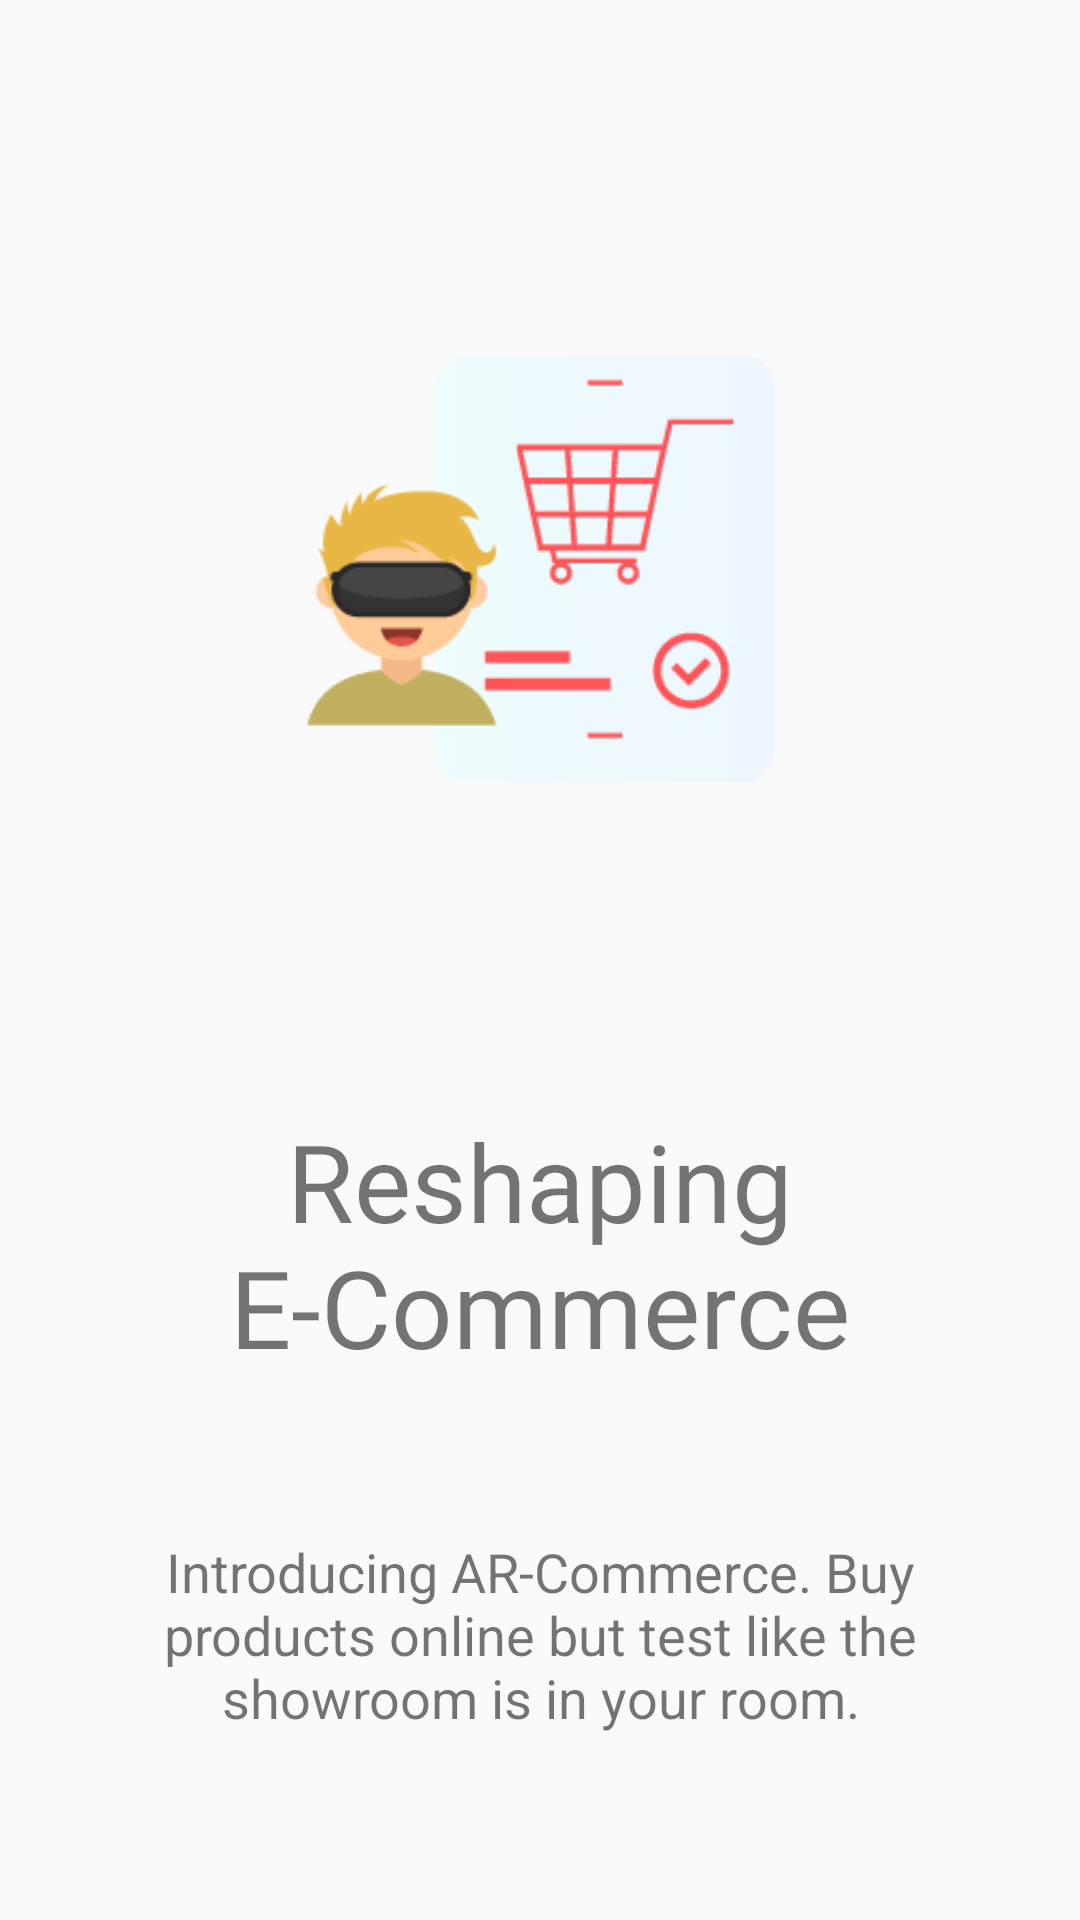

This screen was rendered from an Android layout file. Write that file and the resources it references.
<!-- AndroidManifest.xml: application theme AppTheme -->
<!-- res/layout/slide_layout.xml -->
<?xml version="1.0" encoding="utf-8"?>
<androidx.constraintlayout.widget.ConstraintLayout xmlns:android="http://schemas.android.com/apk/res/android"
    xmlns:app="http://schemas.android.com/apk/res-auto"
    xmlns:tools="http://schemas.android.com/tools"
    android:layout_width="match_parent"
    android:layout_height="match_parent"
    android:padding="10dp">

    <ImageView
        android:id="@+id/slider_image"
        android:layout_width="270dp"
        android:layout_height="275dp"
        app:layout_constraintBottom_toTopOf="@+id/slider_heading"
        app:layout_constraintEnd_toEndOf="parent"
        app:layout_constraintStart_toStartOf="parent"
        app:layout_constraintTop_toTopOf="parent"
        app:srcCompat="@drawable/slide_1" />

    <TextView
        android:id="@+id/slider_heading"
        android:layout_width="wrap_content"
        android:layout_height="wrap_content"
        android:fontFamily="@font/brandon_black"
        android:gravity="center"
        android:text="@string/first_slide_title"
        android:textSize="36sp"
        app:layout_constraintBottom_toTopOf="@+id/slider_desc"
        app:layout_constraintEnd_toEndOf="parent"
        app:layout_constraintStart_toStartOf="parent"
        app:layout_constraintTop_toBottomOf="@+id/slider_image" />

    <TextView
        android:id="@+id/slider_desc"
        android:layout_width="wrap_content"
        android:layout_height="wrap_content"
        android:gravity="center"
        android:padding="10dp"
        android:text="@string/first_slide_desc"
        android:textSize="18sp"
        app:layout_constraintBottom_toBottomOf="parent"
        app:layout_constraintEnd_toEndOf="parent"
        app:layout_constraintStart_toStartOf="parent"
        app:layout_constraintTop_toBottomOf="@+id/slider_heading" />

</androidx.constraintlayout.widget.ConstraintLayout>
<!-- resources referenced by this layout -->
<resources>
  <!-- drawable slide_1: png bitmap (drawable, 9972 bytes) -->
  <string name="first_slide_desc">Introducing AR-Commerce. Buy products online but test like the showroom is in your room. </string>
  <string name="first_slide_title">Reshaping E-Commerce</string>
  <style name="AppTheme" parent="Theme.AppCompat.Light.NoActionBar">
          
          <item name="colorPrimary">@color/colorPrimary</item>
          <item name="colorPrimaryDark">@color/colorPrimaryDark</item>
          <item name="colorAccent">@color/colorAccent</item>
          <item name="android:windowFullscreen">true</item>
      </style>
  <color name="colorPrimary">#1e272e</color>
  <color name="colorPrimaryDark">#ffa801</color>
  <color name="colorAccent">#FF4081</color>
</resources>
